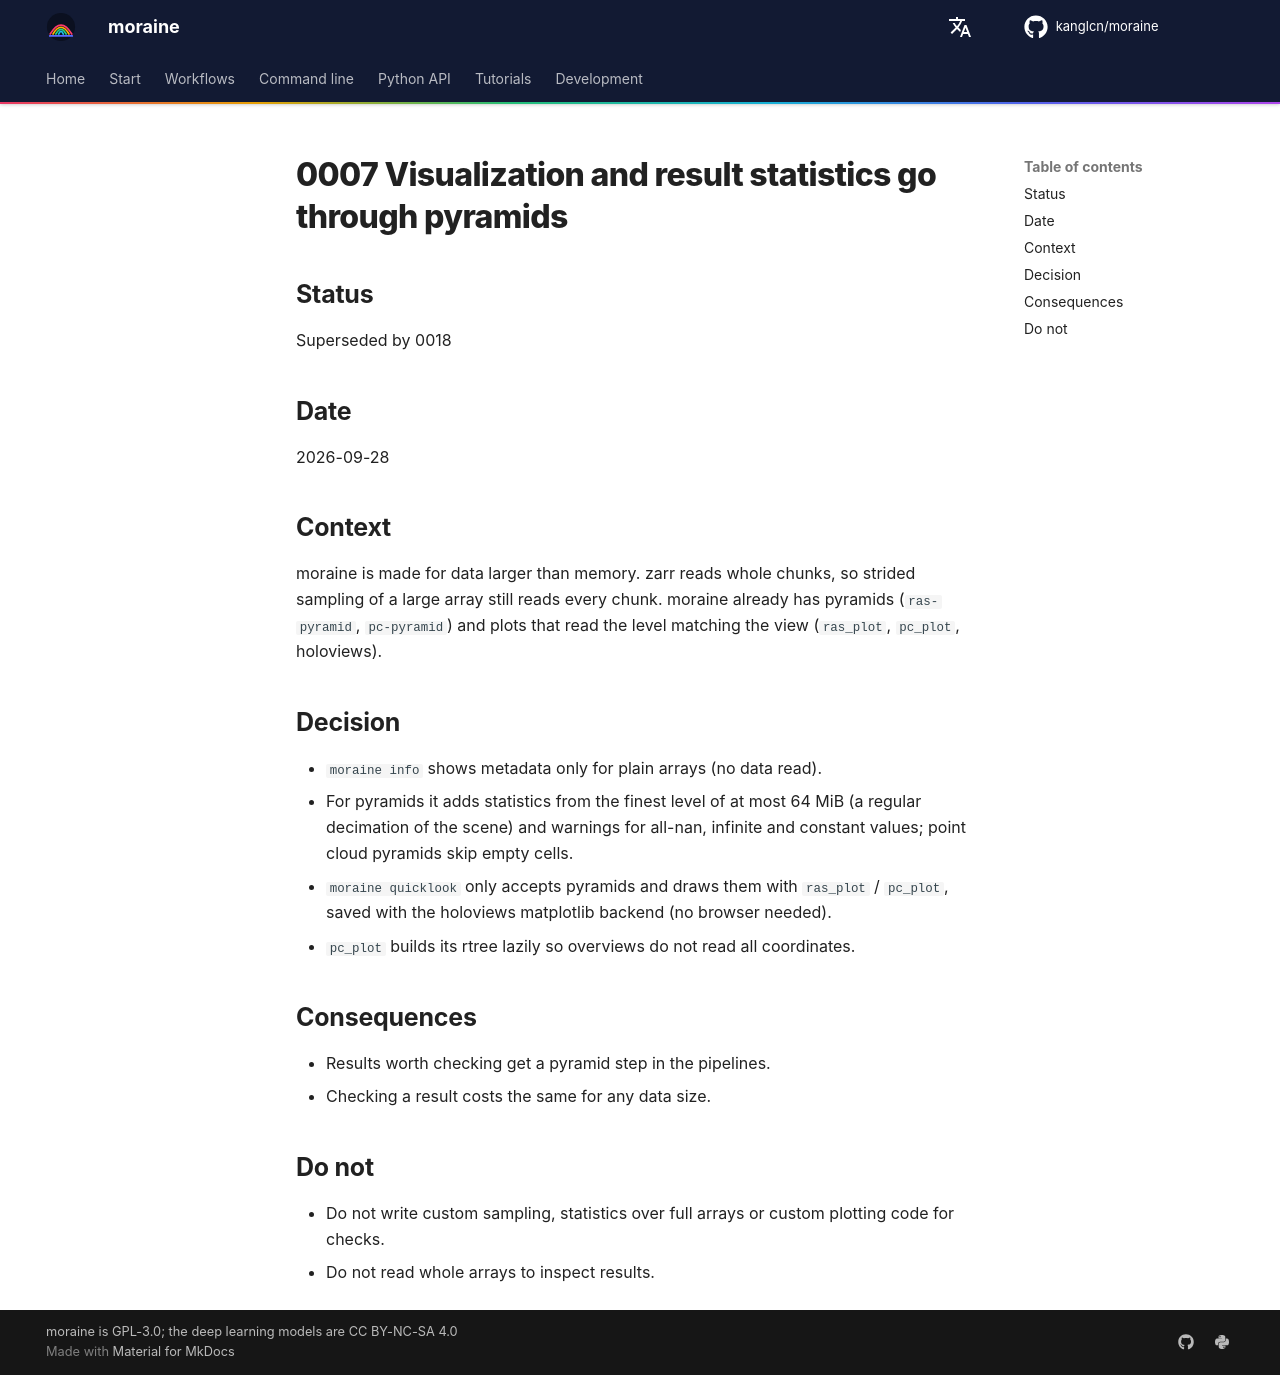

repository: kanglcn/moraine · page: decisions/0007-visualization-through-pyramids/index.html · generator: mkdocs

# 0007 Visualization and result statistics go through pyramids

## Status

Superseded by 0018

## Date

2026-09-28

## Context

moraine is made for data larger than memory. zarr reads whole chunks, so strided sampling of a large
array still reads every chunk. moraine already has pyramids (`ras-pyramid`, `pc-pyramid`) and plots that
read the level matching the view (`ras_plot`, `pc_plot`, holoviews).

## Decision

- `moraine info` shows metadata only for plain arrays (no data read).
- For pyramids it adds statistics from the finest level of at most 64 MiB (a regular decimation of the
  scene) and warnings for all-nan, infinite and constant values; point cloud pyramids skip empty cells.
- `moraine quicklook` only accepts pyramids and draws them with `ras_plot` / `pc_plot`, saved with the
  holoviews matplotlib backend (no browser needed).
- `pc_plot` builds its rtree lazily so overviews do not read all coordinates.

## Consequences

- Results worth checking get a pyramid step in the pipelines.
- Checking a result costs the same for any data size.

## Do not

- Do not write custom sampling, statistics over full arrays or custom plotting code for checks.
- Do not read whole arrays to inspect results.
